pico-8 play session: hold → + tap 🅾

[t = 1 s] hold → ~1s, tap 🅾 ~2×
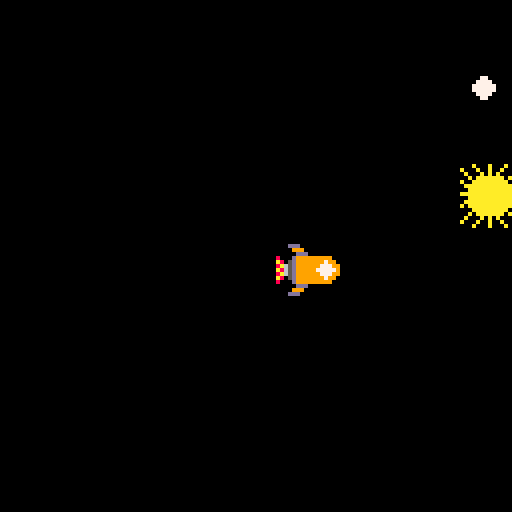
[t = 2 s] hold → ~2s, tap 🅾 ~4×
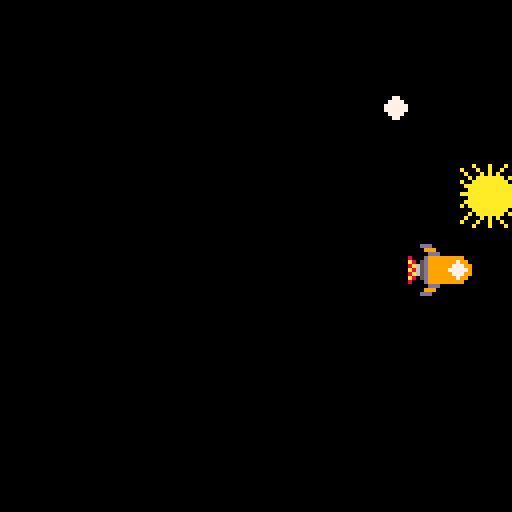
[t = 4 s] hold → ~4s, tap 🅾 ~7×
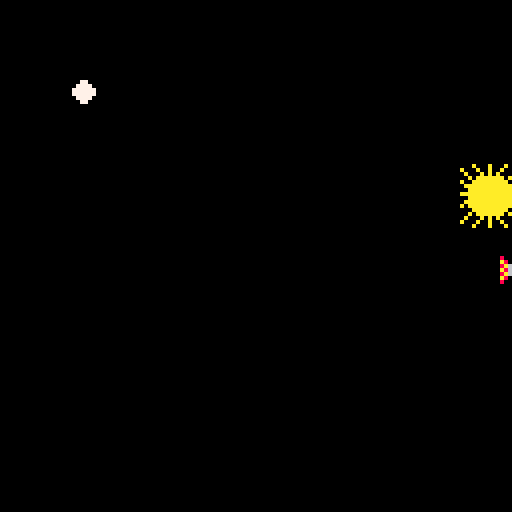
[t = 6 s] hold → ~6s, tap 🅾 ~10×
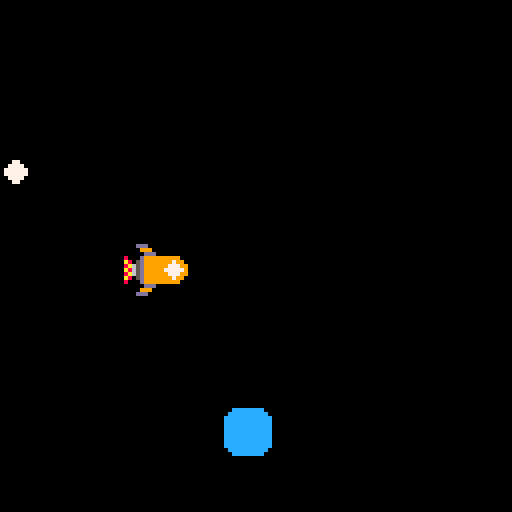

pico-8 cartridge
version 32
__lua__
--evan the astronaut
-- by lauren\, evans mom
function _init()
 make_ship()
 init_planet()
end

function _draw()
 cls()
 draw_ship()
 draw_star()
 draw_planet()
end

function _update()
	move_ship()
	twinkle()
	wrap_edges()
	check_collision()
end

-->8
-- make the ship start in the center
function make_ship()
 ship={}
 ship.spr = 1
	ship.x = 60
	ship.y = 60
	ship.speed = 1
end

-- draw the ship
function draw_ship() 
 spr(ship.spr, ship.x,ship.y,2,2)
end

-- move the ship with
-- the arrows
function move_ship() 
 speed = ship.speed
	if(btn(0)) then --left
		ship.spr = 3
		ship.x -= speed
	end
	if(btn(1)) then --right
		ship.spr = 7
		ship.x += speed
	end
	if(btn(2)) then --top
		ship.spr = 1
		ship.y -= speed
	end
	if(btn(3)) then --bottom
	 ship.spr=5
	 ship.y += speed
	end
end

-->8
-- drawing my random twinkling
-- stars
-- this isnt really doing
-- what i wanted but eventually
-- i will fix it to twinkle better
function draw_star()
 x = rnd(120)
 y = rnd(120)
 little = rnd(2)
	if(little == 0) then
		spr(9,x,y,1,1)
	else
		spr(10,x,y,1,1)
	end
end

function twinkle()
		if(little == 0) then
		spr(10,x,y,1,1)
	else
		spr(11,x,y,1,1)
	end
end
-->8
-- these two functions
--ensure that if you drive
-- off the screen that
-- you are wrapped back
-- around the other side
function wrap_y()
	if(ship.y < 0) then
		ship.y = 127
		init_planet()
	end
	if(ship.y > 127) then
		ship.y = -1
		init_planet()
	end
end

function wrap_x()
 if(ship.x < 0) then
 	ship.x = 127
 	init_planet()
 end
 if(ship.x > 127) then
  ship.x = -1
  init_planet()
 end
end

function wrap_edges()
	wrap_x()
	wrap_y()
end
-->8
-- list of planet sprits
-- generate a new planet 
-- in a random location
function init_planet()
	planets = {64,66,68,70,72,74,76,78,96}
	curr_planet = {}
	curr_planet.spr = planets[flr(rnd(9)) + 1]
	curr_planet.x = rnd(112) + 8
	curr_planet.y = rnd(112) + 8 
end

-- draw the planet chosen
function draw_planet()
	spr(curr_planet.spr,curr_planet.x,curr_planet.y,2,2)
end
-->8
-- if we collide with a planet
-- or leave the screen
-- generate a new planet
function check_collision()
	local offset = 8
	if(ship.x > curr_planet.x - offset and
			ship.x < curr_planet.x + offset and
	  ship.y > curr_planet.y - offset and
	  ship.y < curr_planet.y + offset) then
	 init_planet()
	 sfx(0)
	end
end
__gfx__
00000000000000999000000000000000000000000000000000000000000000000000000000000000000000000000000000000000000000000000000000000000
0000000000000999990000000000000000ddd00000008a8a8a800000000ddd000000000000000000000770000000000000000000000000000000000000000000
0070070000009997999000000000000009990000000008a8a8000000000099900000000000077000007777000000000000000000000000000000000000000000
00077000000099777990000000000000ddd00000000000666000000000000ddd0000000000777700077777700000000000000000000000000000000000000000
00077000000097777790000000999999999d00080d00055555000d008000d9999999990000777700077777700000000000000000000000000000000000000000
00700700000099777990000009997999999d508a0d90ddddddd09d00a805d9999999799000077000007777000000000000000000000000000000000000000000
00000000000099979990000099977799999d56a80d9d9999999d9d008a65d9999997779900000000000770000000000000000000000000000000000000000000
00000000000099999990000099777779999d568a009d9999999d9000a865d9999977777900000000000000000000000000000000000000000000000000000000
00000000000d9999999d000099977799999d56a8000d9999999d00008a65d9999997779900000000000000000000000000000000000000000000000000000000
00000000009d9999999d900009997999999d508a0000999999900000a805d9999999799000000000000000000000000000000000000000000000000000000000
000000000d9d9999999d9d0000999999999d000800009997999000008000d9999999990000000000000000000000000000000000000000000000000000000000
000000000d90ddddddd09d0000000000ddd00000000099777990000000000ddd0000000000000000000000000000000000000000000000000000000000000000
000000000d00055555000d0000000000099900000000977777900000000099900000000000000000000000000000000000000000000000000000000000000000
0000000000000066600000000000000000ddd0000000997779900000000ddd000000000000000000000000000000000000000000000000000000000000000000
00000000000008a8a800000000000000000000000000999799900000000000000000000000000000000000000000000000000000000000000000000000000000
0000000000008a8a8a80000000000000000000000000099999000000000000000000000000000000000000000000000000000000000000000000000000000000
00000000000000000000000000000000000000000000009990000000000000000000000000000000000000000000000000000000000000000000000000000000
00000000000000000000000000000000000000000000000000000000000000000000000000000000000000000000000000000000000000000000000000000000
00000000000000000000000000000000000000000000000000000000000000000000000000000000000000000000000000000000000000000000000000000000
00000000000000000000000000000000000000000000000000000000000000000000000000000000000000000000000000000000000000000000000000000000
00000000000000000000000000000000000000000000000000000000000000000000000000000000000000000000000000000000000000000000000000000000
00000000000000000000000000000000000000000000000000000000000000000000000000000000000000000000000000000000000000000000000000000000
00000000000000000000000000000000000000000000000000000000000000000000000000000000000000000000000000000000000000000000000000000000
00000000000000000000000000000000000000000000000000000000000000000000000000000000000000000000000000000000000000000000000000000000
00000000000000000000000000000000000000000000000000000000000000000000000000000000000000000000000000000000000000000000000000000000
00000000000000000000000000000000000000000000000000000000000000000000000000000000000000000000000000000000000000000000000000000000
00000000000000000000000000000000000000000000000000000000000000000000000000000000000000000000000000000000000000000000000000000000
00000000000000000000000000000000000000000000000000000000000000000000000000000000000000000000000000000000000000000000000000000000
00000000000000000000000000000000000000000000000000000000000000000000000000000000000000000000000000000000000000000000000000000000
00000000000000000000000000000000000000000000000000000000000000000000000000000000000000000000000000000000000000000000000000000000
00000000000000000000000000000000000000000000000000000000000000000000000000000000000000000000000000000000000000000000000000000000
00000000000000000000000000000000000000000000000000000000000000000000000000000000000000000000000000000000000000000000000000000000
00000000000000000000000000000000000000000000000000000000000000000000000000000000000000000000000000000000000000000000000000000000
0000000000000000000000000000000000000000000000000000000000000000000ffffffffff000000000444400000000000000000000000001111111110000
0000000000000000000099999999000000000cccbbc00000000000000000000000faeeeeafaaff0000000444444000000000cccccccc00000011111111111000
00000dddddd0000000099fffff9990000000ccbccccc000000000888888800000ffffff7eeeeeff00000444444440000000cccccccccc0000111111111111100
0000dddddddd000000997999aaaa9900000ccbbbccccc00000008888888880000f77777fffffeef0000449994444400000cccccccccccc000111111111111100
000dd6ddd6ddd00000999777799a9900000cbbbbccbbc00000088888888888000ffffffffeeeeef00aa74449999447a000cccccccccccc000111111111111100
000dddddddddd000009aaaaaa999a900000cbbbcccbbc00000088888888888000feeeeeeefaaaaf0aa7744444444447a00cccccccccccc000111111111111100
000d6dddddddd000009ffff9aa979900000cccccccbbc00000088888888888000faaffffaaaffff00a7499999994447a00cccccccccccc000111111111111100
000dddddd6ddd000009999f777779900000cccbbccbbc00000088888888888000fff7777777977f00aa77777777777aa00cccccccccccc000111111111111100
000dddddddddd00000999999ffff9900000ccbbbbccbc00000088888888888000feeeeeeff999ff0000aaaaaaaaaaaa000cccccccccccc000111111111111100
000ddddddddd600000777aaaaaaa9900000ccbbbbcccc00000088888888888000ffffaaee99999f0000049999444000000cccccccccccc000111111111111100
000dddd6ddddd00000997797999999000000ccbbbccc000000088888888888000faaaaffff999ff0000004444440000000cccccccccccc000111111111111100
0000d6dddddd0000000997779999900000000ccbbcc0000000008888888880000faafffffff97ff00000004444000000000cccccccccc0000011111111111000
00000dddddd0000000009999999900000000000000000000000008888888000000f777777777ff0000000000000000000000cccccccc00000001111111110000
0000000000000000000000000000000000000000000000000000000000000000000ffffffffff000000000000000000000000000000000000000000000000000
00000000000000000000000000000000000000000000000000000000000000000000000000000000000000000000000000000000000000000000000000000000
000a000a000a00000000000000000000000000000000000000000000000000000000000000000000000000000000000000000000000000000000000000000000
a000a00a00a000a00000000000000000000000000000000000000000000000000000000000000000000000000000000000000000000000000000000000000000
0a000a0a0a000a000000000000000000000000000000000000000000000000000000000000000000000000000000000000000000000000000000000000000000
00a0aaaaaaa0a00a0000000000000000000000000000000000000000000000000000000000000000000000000000000000000000000000000000000000000000
a00aaaaaaaaa00a00000000000000000000000000000000000000000000000000000000000000000000000000000000000000000000000000000000000000000
0aaaaaaaaaaaaa000000000000000000000000000000000000000000000000000000000000000000000000000000000000000000000000000000000000000000
00aaaaaaaaaaa0000000000000000000000000000000000000000000000000000000000000000000000000000000000000000000000000000000000000000000
aaaaaaaaaaaaaaaa0000000000000000000000000000000000000000000000000000000000000000000000000000000000000000000000000000000000000000
00aaaaaaaaaaa0000000000000000000000000000000000000000000000000000000000000000000000000000000000000000000000000000000000000000000
0aaaaaaaaaaaaa000000000000000000000000000000000000000000000000000000000000000000000000000000000000000000000000000000000000000000
a0aaaaaaaaaaa0a00000000000000000000000000000000000000000000000000000000000000000000000000000000000000000000000000000000000000000
000aaaaaaaaa000a0000000000000000000000000000000000000000000000000000000000000000000000000000000000000000000000000000000000000000
00a0aaaaaaa0a0000000000000000000000000000000000000000000000000000000000000000000000000000000000000000000000000000000000000000000
0a000a0a0a000a000000000000000000000000000000000000000000000000000000000000000000000000000000000000000000000000000000000000000000
a000a00a00a000a00000000000000000000000000000000000000000000000000000000000000000000000000000000000000000000000000000000000000000
000a000a000a00000000000000000000000000000000000000000000000000000000000000000000000000000000000000000000000000000000000000000000
